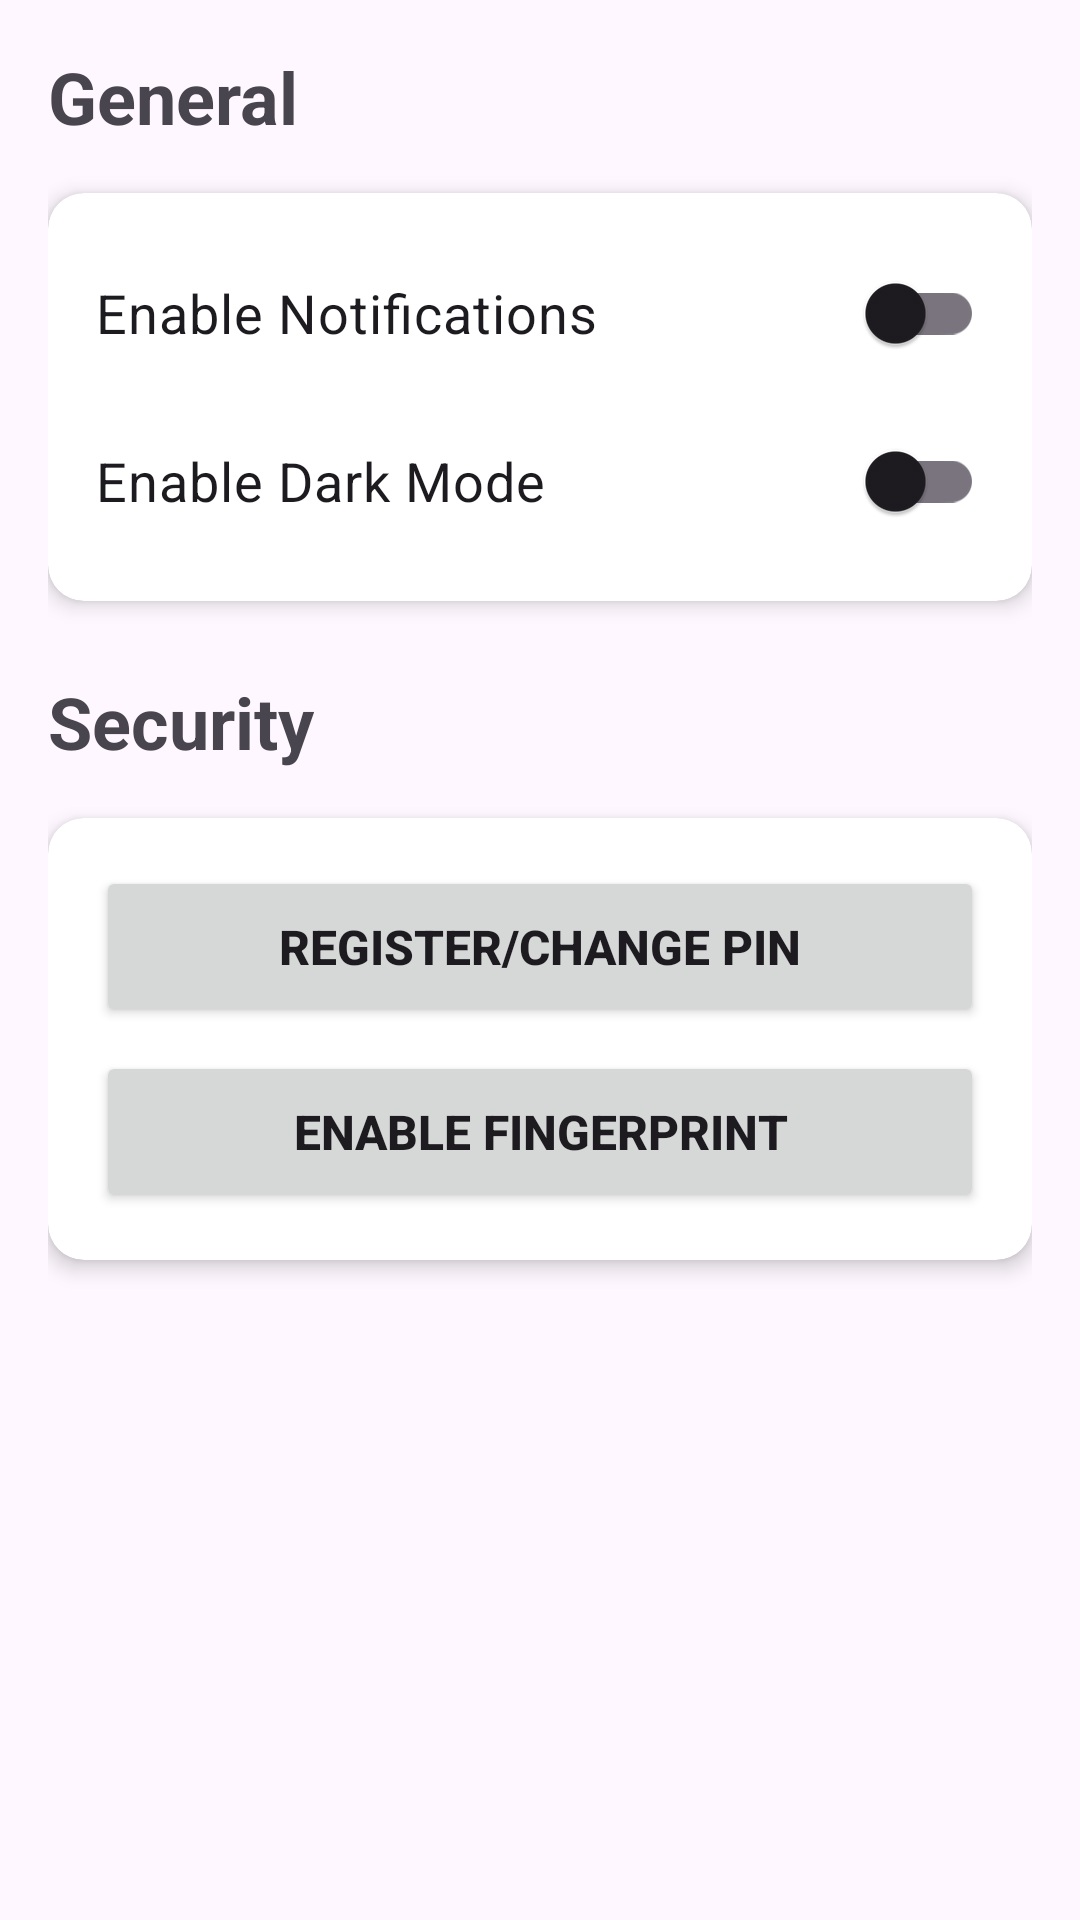

Here is an Android app screen rendered from its layout file. Give the layout XML and the strings, colors and styles it references.
<!-- AndroidManifest.xml: application theme Theme.VehicleSecuritySystem -->
<!-- res/layout/activity_settings.xml -->
<?xml version="1.0" encoding="utf-8"?>
<LinearLayout xmlns:android="http://schemas.android.com/apk/res/android"
    xmlns:app="http://schemas.android.com/apk/res-auto"
    xmlns:tools="http://schemas.android.com/tools"
    android:layout_width="match_parent"
    android:layout_height="match_parent"
    android:orientation="vertical"
    android:padding="16dp"
    tools:context=".SettingsActivity">

    <TextView
        android:layout_width="wrap_content"
        android:layout_height="wrap_content"
        android:text="General"
        android:textSize="24sp"
        android:textStyle="bold"
        android:layout_marginBottom="16dp" />

    
    <androidx.cardview.widget.CardView
        android:layout_width="match_parent"
        android:layout_height="wrap_content"
        app:cardCornerRadius="12dp"
        app:cardElevation="4dp"
        android:layout_marginBottom="24dp">

        <LinearLayout
            android:layout_width="match_parent"
            android:layout_height="wrap_content"
            android:orientation="vertical"
            android:padding="16dp">

            <com.google.android.material.switchmaterial.SwitchMaterial
                android:id="@+id/switchNotifications"
                android:layout_width="match_parent"
                android:layout_height="wrap_content"
                android:text="Enable Notifications"
                android:textSize="18sp"
                android:layout_marginBottom="8dp" />

            <com.google.android.material.switchmaterial.SwitchMaterial
                android:id="@+id/switchDarkMode"
                android:layout_width="match_parent"
                android:layout_height="wrap_content"
                android:text="Enable Dark Mode"
                android:textSize="18sp">

            </com.google.android.material.switchmaterial.SwitchMaterial>

        </LinearLayout>
    </androidx.cardview.widget.CardView>

    <TextView
        android:layout_width="wrap_content"
        android:layout_height="wrap_content"
        android:text="Security"
        android:textSize="24sp"
        android:textStyle="bold"
        android:layout_marginBottom="16dp" />

    
    <androidx.cardview.widget.CardView
        android:layout_width="match_parent"
        android:layout_height="wrap_content"
        app:cardCornerRadius="12dp"
        app:cardElevation="4dp"
        android:layout_marginBottom="16dp">

        <LinearLayout
            android:layout_width="match_parent"
            android:layout_height="wrap_content"
            android:orientation="vertical"
            android:padding="16dp">

            
            <Button
                android:id="@+id/btnPinControl"
                android:layout_width="match_parent"
                android:layout_height="wrap_content"
                android:text="Register/Change PIN"
                android:layout_marginBottom="8dp"
                android:padding="16dp"
                android:textStyle="bold"
                android:textSize="16sp"
                app:cornerRadius="12dp" />

            
            <Button
                android:id="@+id/btnFingerprintControl"
                android:layout_width="match_parent"
                android:layout_height="wrap_content"
                android:text="Enable Fingerprint"
                android:padding="16dp"
                android:textStyle="bold"
                android:textSize="16sp"
                app:cornerRadius="12dp" />

        </LinearLayout>
    </androidx.cardview.widget.CardView>
</LinearLayout>
<!-- resources referenced by this layout -->
<resources>
  <style name="Theme.VehicleSecuritySystem" parent="Base.Theme.VehicleSecuritySystem" />
  <style name="Base.Theme.VehicleSecuritySystem" parent="Theme.Material3.DayNight.NoActionBar">
          
          
      </style>
</resources>
